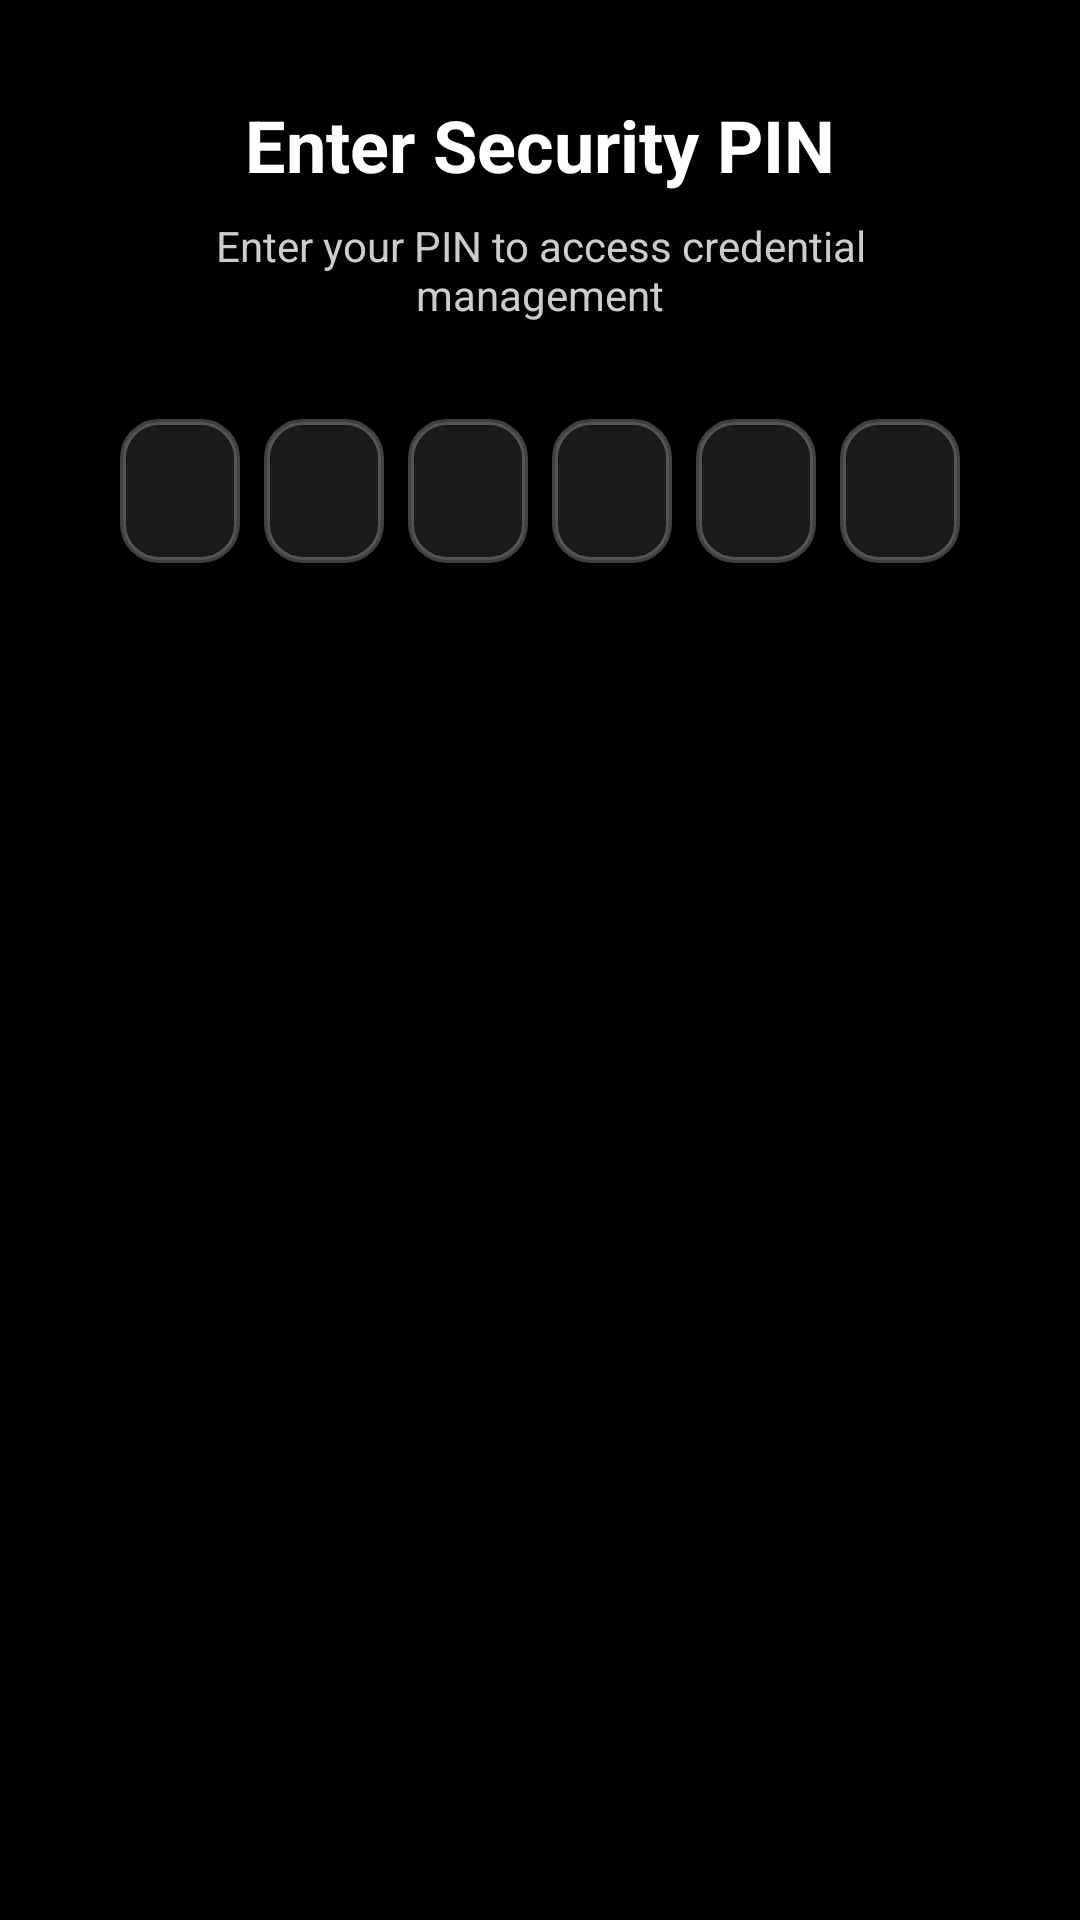

This screen was rendered from an Android layout file. Write that file and the resources it references.
<!-- AndroidManifest.xml: application theme Theme.Labarr -->
<!-- res/layout/pin_verify_dialog.xml -->
<?xml version="1.0" encoding="utf-8"?>
<LinearLayout xmlns:android="http://schemas.android.com/apk/res/android"
    android:layout_width="match_parent"
    android:layout_height="wrap_content"
    android:orientation="vertical"
    android:padding="32dp"
    android:background="@color/background"
    android:gravity="center_horizontal"
    android:importantForAutofill="no">

    <TextView
        android:layout_width="match_parent"
        android:layout_height="wrap_content"
        android:text="Enter Security PIN"
        android:textSize="24sp"
        android:textColor="@color/white"
        android:gravity="center"
        android:layout_marginBottom="8dp"
        android:textStyle="bold" />

    <TextView
        android:layout_width="match_parent"
        android:layout_height="wrap_content"
        android:text="Enter your PIN to access credential management"
        android:textColor="#CCCCCC"
        android:layout_marginBottom="32dp"
        android:gravity="center"
        android:textSize="14sp" />

    
    <LinearLayout
        android:id="@+id/pin_boxes_container"
        android:layout_width="wrap_content"
        android:layout_height="wrap_content"
        android:orientation="horizontal"
        android:gravity="center"
        android:layout_marginBottom="40dp"
        android:importantForAutofill="no">

        <EditText
            android:id="@+id/pin_digit_1"
            android:layout_width="40dp"
            android:layout_height="48dp"
            android:background="@drawable/pin_box_empty"
            android:gravity="center"
            android:textColor="@color/white"
            android:textSize="22sp"
            android:maxLength="1"
            android:imeOptions="actionNext"
            android:padding="0dp"
            android:layout_marginEnd="8dp"
            android:importantForAutofill="no"
            android:focusable="true"
            android:inputType="number" />

        <EditText
            android:id="@+id/pin_digit_2"
            android:layout_width="40dp"
            android:layout_height="48dp"
            android:background="@drawable/pin_box_empty"
            android:gravity="center"
            android:textColor="@color/white"
            android:textSize="22sp"
            android:maxLength="1"
            android:imeOptions="actionNext"
            android:padding="0dp"
            android:layout_marginEnd="8dp"
            android:importantForAutofill="no"
            android:focusable="true"
            android:inputType="number" />

        <EditText
            android:id="@+id/pin_digit_3"
            android:layout_width="40dp"
            android:layout_height="48dp"
            android:background="@drawable/pin_box_empty"
            android:gravity="center"
            android:textColor="@color/white"
            android:textSize="22sp"
            android:maxLength="1"
            android:imeOptions="actionNext"
            android:padding="0dp"
            android:layout_marginEnd="8dp"
            android:importantForAutofill="no"
            android:focusable="true"
            android:inputType="number" />

        <EditText
            android:id="@+id/pin_digit_4"
            android:layout_width="40dp"
            android:layout_height="48dp"
            android:background="@drawable/pin_box_empty"
            android:gravity="center"
            android:textColor="@color/white"
            android:textSize="22sp"
            android:maxLength="1"
            android:imeOptions="actionNext"
            android:padding="0dp"
            android:layout_marginEnd="8dp"
            android:importantForAutofill="no"
            android:focusable="true"
            android:inputType="number" />

        <EditText
            android:id="@+id/pin_digit_5"
            android:layout_width="40dp"
            android:layout_height="48dp"
            android:background="@drawable/pin_box_empty"
            android:gravity="center"
            android:textColor="@color/white"
            android:textSize="22sp"
            android:maxLength="1"
            android:imeOptions="actionNext"
            android:padding="0dp"
            android:layout_marginEnd="8dp"
            android:importantForAutofill="no"
            android:focusable="true"
            android:inputType="number" />

        <EditText
            android:id="@+id/pin_digit_6"
            android:layout_width="40dp"
            android:layout_height="48dp"
            android:background="@drawable/pin_box_empty"
            android:gravity="center"
            android:textColor="@color/white"
            android:textSize="22sp"
            android:maxLength="1"
            android:imeOptions="actionDone"
            android:padding="0dp"
            android:importantForAutofill="no"
            android:focusable="true"
            android:inputType="number" />
    </LinearLayout>

    
    <TextView
        android:id="@+id/error_message"
        android:layout_width="match_parent"
        android:layout_height="wrap_content"
        android:text="Incorrect PIN. Please try again."
        android:textColor="#FFFF0000"
        android:gravity="center"
        android:layout_marginBottom="24dp"
        android:visibility="gone"
        android:textSize="14sp" />

</LinearLayout>
<!-- resources referenced by this layout -->
<resources>
  <color name="background">#000000</color>
  <color name="white">#FFFFFF</color>
  <!-- drawable pin_box_empty (drawable) -->
  <?xml version="1.0" encoding="utf-8"?>
  <shape xmlns:android="http://schemas.android.com/apk/res/android"
      android:shape="rectangle">
      <solid android:color="#1AFFFFFF" />
      <stroke
          android:width="2dp"
          android:color="#40FFFFFF" />
      <corners android:radius="12dp" />
  </shape>
  <style name="Theme.Labarr" parent="Theme.MaterialComponents.DayNight.NoActionBar">
          <item name="colorPrimary">@color/colorPrimary</item>
          <item name="colorPrimaryVariant">@color/colorPrimaryDark</item>
          <item name="colorOnPrimary">@color/black</item>
          <item name="colorSecondary">@color/colorAccent</item>
          <item name="android:windowBackground">@color/background</item>
          <item name="android:statusBarColor">@android:color/transparent</item>
          <item name="android:windowLightStatusBar">false</item>
          <item name="android:navigationBarColor">@color/black</item>
          <item name="android:windowContentOverlay">@null</item>
      </style>
  <color name="colorPrimary">#CCCCCC</color>
  <color name="colorPrimaryDark">#AAAAAA</color>
  <color name="black">#000000</color>
  <color name="colorAccent">#CCCCCC</color>
</resources>
